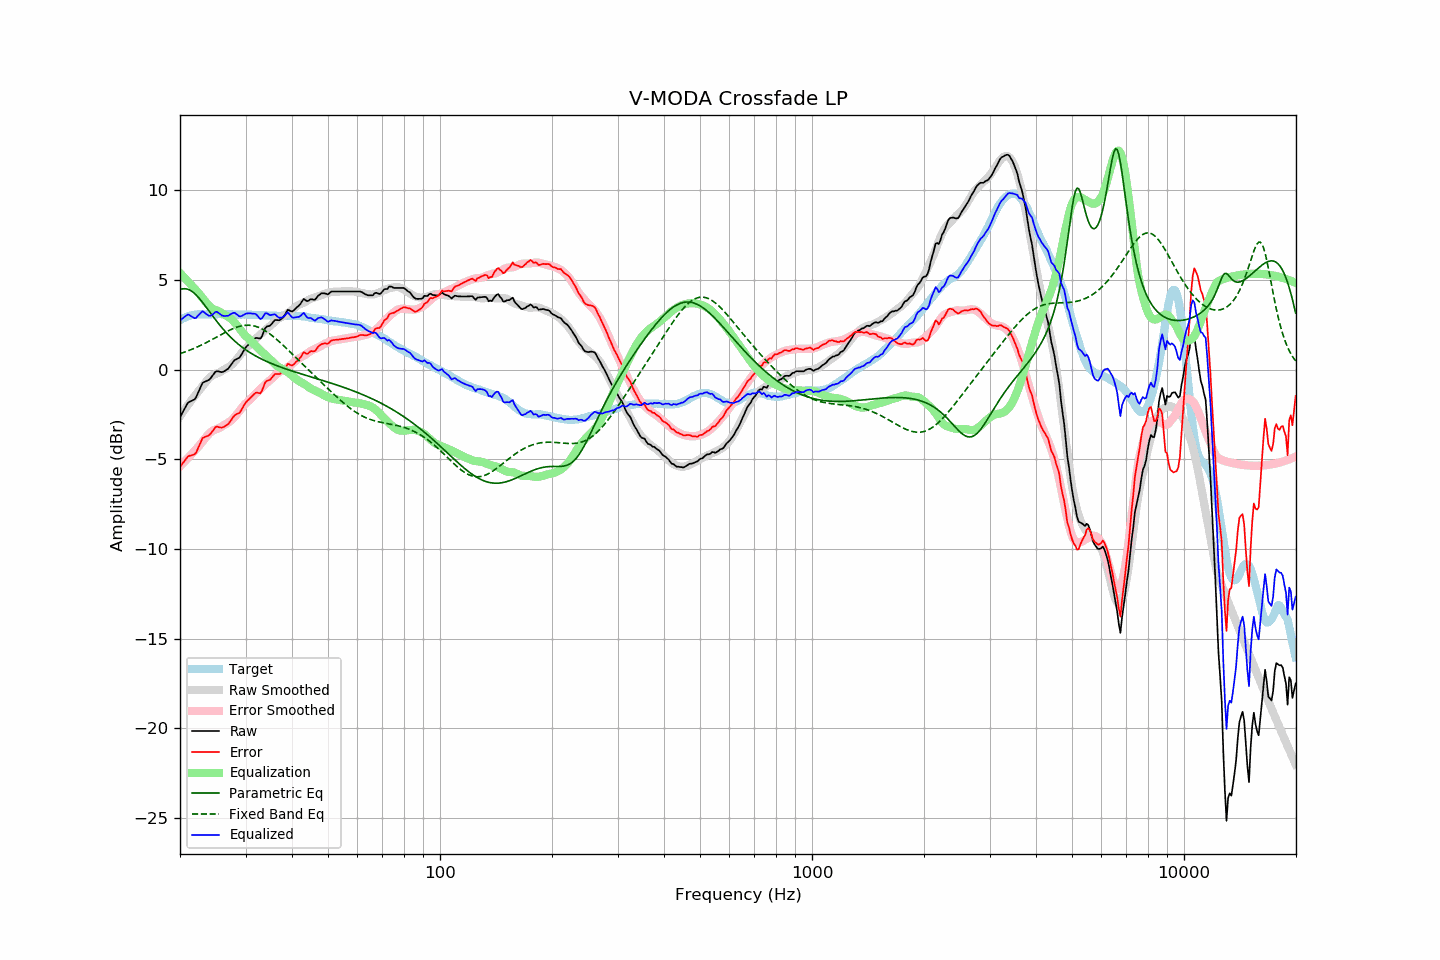

Source data for this figure (header and first rows):
frequency, raw, error, smoothed, error_smoothed, equalization, parametric_eq, fixed_band_eq, equalized_raw, equalized_smoothed, target
20.00, -2.65, -5.42, -2.59, -5.39, 5.39, 4.47, 0.90, 2.74, 2.80, 2.77
20.20, -2.48, -5.30, -2.46, -5.30, 5.30, 4.50, 0.93, 2.82, 2.84, 2.82
20.40, -2.32, -5.19, -2.33, -5.21, 5.21, 4.52, 0.96, 2.89, 2.87, 2.87
20.61, -2.15, -5.05, -2.20, -5.11, 5.11, 4.52, 0.99, 2.96, 2.91, 2.90
20.81, -1.99, -4.94, -2.08, -5.02, 5.02, 4.51, 1.02, 3.03, 2.94, 2.95
21.02, -1.84, -4.83, -1.96, -4.92, 4.92, 4.48, 1.05, 3.08, 2.97, 2.99
21.23, -1.79, -4.80, -1.83, -4.82, 4.82, 4.45, 1.09, 3.04, 2.99, 3.01
21.44, -1.75, -4.78, -1.71, -4.73, 4.73, 4.40, 1.12, 2.98, 3.01, 3.03
21.66, -1.70, -4.75, -1.60, -4.63, 4.63, 4.33, 1.16, 2.93, 3.04, 3.05
21.87, -1.66, -4.72, -1.48, -4.53, 4.53, 4.26, 1.20, 2.88, 3.05, 3.06
22.09, -1.55, -4.63, -1.36, -4.43, 4.43, 4.17, 1.24, 2.89, 3.07, 3.08
22.31, -1.33, -4.43, -1.25, -4.33, 4.33, 4.08, 1.28, 3.00, 3.08, 3.09
22.54, -1.14, -4.23, -1.14, -4.23, 4.23, 3.98, 1.32, 3.09, 3.09, 3.09
22.76, -0.94, -4.03, -1.03, -4.12, 4.12, 3.87, 1.36, 3.19, 3.09, 3.09
22.99, -0.74, -3.82, -0.92, -4.01, 4.01, 3.76, 1.41, 3.27, 3.09, 3.08
23.22, -0.69, -3.77, -0.80, -3.89, 3.89, 3.65, 1.45, 3.21, 3.09, 3.08
23.45, -0.65, -3.73, -0.69, -3.78, 3.78, 3.53, 1.50, 3.13, 3.09, 3.08
23.69, -0.61, -3.70, -0.58, -3.67, 3.67, 3.40, 1.54, 3.06, 3.10, 3.09
23.92, -0.57, -3.66, -0.48, -3.57, 3.57, 3.28, 1.59, 3.01, 3.09, 3.09
24.16, -0.48, -3.57, -0.40, -3.49, 3.49, 3.16, 1.64, 3.01, 3.09, 3.09
24.40, -0.36, -3.46, -0.33, -3.42, 3.42, 3.04, 1.69, 3.07, 3.09, 3.10
24.65, -0.24, -3.33, -0.28, -3.37, 3.37, 2.92, 1.73, 3.13, 3.09, 3.09
24.89, -0.12, -3.21, -0.24, -3.34, 3.34, 2.80, 1.78, 3.22, 3.09, 3.09
25.14, -0.08, -3.17, -0.21, -3.30, 3.30, 2.68, 1.83, 3.23, 3.09, 3.09
25.39, -0.10, -3.20, -0.17, -3.27, 3.27, 2.57, 1.88, 3.17, 3.10, 3.10
25.65, -0.12, -3.22, -0.13, -3.22, 3.22, 2.46, 1.93, 3.10, 3.10, 3.10
25.91, -0.14, -3.23, -0.07, -3.16, 3.16, 2.35, 1.98, 3.03, 3.10, 3.09
26.16, -0.11, -3.20, -0.01, -3.11, 3.11, 2.25, 2.03, 3.00, 3.09, 3.09
26.43, -0.06, -3.15, 0.04, -3.05, 3.05, 2.14, 2.08, 3.00, 3.09, 3.09
26.69, 0.00, -3.09, 0.09, -3.00, 3.00, 2.05, 2.12, 3.01, 3.09, 3.09
26.96, 0.06, -3.03, 0.14, -2.95, 2.95, 1.95, 2.17, 3.01, 3.09, 3.09
27.23, 0.18, -2.91, 0.20, -2.89, 2.89, 1.86, 2.21, 3.07, 3.09, 3.09
27.50, 0.30, -2.79, 0.27, -2.82, 2.82, 1.77, 2.25, 3.12, 3.09, 3.09
27.77, 0.43, -2.65, 0.35, -2.73, 2.73, 1.68, 2.29, 3.17, 3.08, 3.08
28.05, 0.54, -2.54, 0.45, -2.63, 2.63, 1.60, 2.33, 3.18, 3.08, 3.08
28.33, 0.58, -2.49, 0.55, -2.53, 2.53, 1.52, 2.36, 3.11, 3.08, 3.07
28.62, 0.63, -2.44, 0.66, -2.42, 2.42, 1.45, 2.39, 3.05, 3.08, 3.07
28.90, 0.67, -2.41, 0.78, -2.30, 2.30, 1.37, 2.42, 2.97, 3.08, 3.08
29.19, 0.80, -2.27, 0.90, -2.18, 2.18, 1.30, 2.44, 2.98, 3.08, 3.07
29.48, 0.96, -2.12, 1.01, -2.06, 2.06, 1.23, 2.46, 3.03, 3.08, 3.08
29.78, 1.12, -1.95, 1.11, -1.96, 1.96, 1.17, 2.47, 3.08, 3.07, 3.07
30.08, 1.26, -1.82, 1.20, -1.87, 1.87, 1.10, 2.48, 3.13, 3.07, 3.08
30.38, 1.35, -1.72, 1.28, -1.79, 1.79, 1.04, 2.48, 3.14, 3.07, 3.07
30.68, 1.43, -1.64, 1.36, -1.71, 1.71, 0.99, 2.48, 3.14, 3.07, 3.07
30.99, 1.52, -1.55, 1.45, -1.62, 1.62, 0.93, 2.48, 3.14, 3.07, 3.07
31.30, 1.60, -1.46, 1.54, -1.53, 1.53, 0.87, 2.46, 3.13, 3.07, 3.06
31.61, 1.69, -1.37, 1.63, -1.43, 1.43, 0.82, 2.45, 3.12, 3.06, 3.06
31.93, 1.77, -1.29, 1.72, -1.34, 1.34, 0.77, 2.42, 3.11, 3.06, 3.06
32.24, 1.77, -1.28, 1.80, -1.26, 1.26, 0.72, 2.39, 3.03, 3.06, 3.05
32.57, 1.75, -1.30, 1.88, -1.17, 1.17, 0.67, 2.36, 2.93, 3.05, 3.05
32.89, 1.73, -1.32, 1.96, -1.09, 1.09, 0.63, 2.32, 2.82, 3.05, 3.05
33.22, 1.87, -1.17, 2.04, -1.00, 1.00, 0.58, 2.28, 2.87, 3.04, 3.04
33.55, 2.09, -0.95, 2.13, -0.91, 0.91, 0.54, 2.23, 3.01, 3.04, 3.04
33.89, 2.32, -0.71, 2.21, -0.82, 0.82, 0.50, 2.17, 3.14, 3.03, 3.03
34.23, 2.41, -0.62, 2.29, -0.74, 0.74, 0.46, 2.12, 3.15, 3.03, 3.03
34.57, 2.43, -0.59, 2.36, -0.66, 0.66, 0.42, 2.05, 3.09, 3.02, 3.02
34.92, 2.45, -0.57, 2.43, -0.59, 0.59, 0.38, 1.99, 3.04, 3.02, 3.02
35.27, 2.55, -0.46, 2.51, -0.50, 0.50, 0.34, 1.92, 3.06, 3.02, 3.01
35.62, 2.66, -0.35, 2.60, -0.41, 0.41, 0.30, 1.85, 3.08, 3.01, 3.01
35.97, 2.77, -0.24, 2.69, -0.32, 0.32, 0.27, 1.78, 3.09, 3.01, 3.01
... 635 more rows
